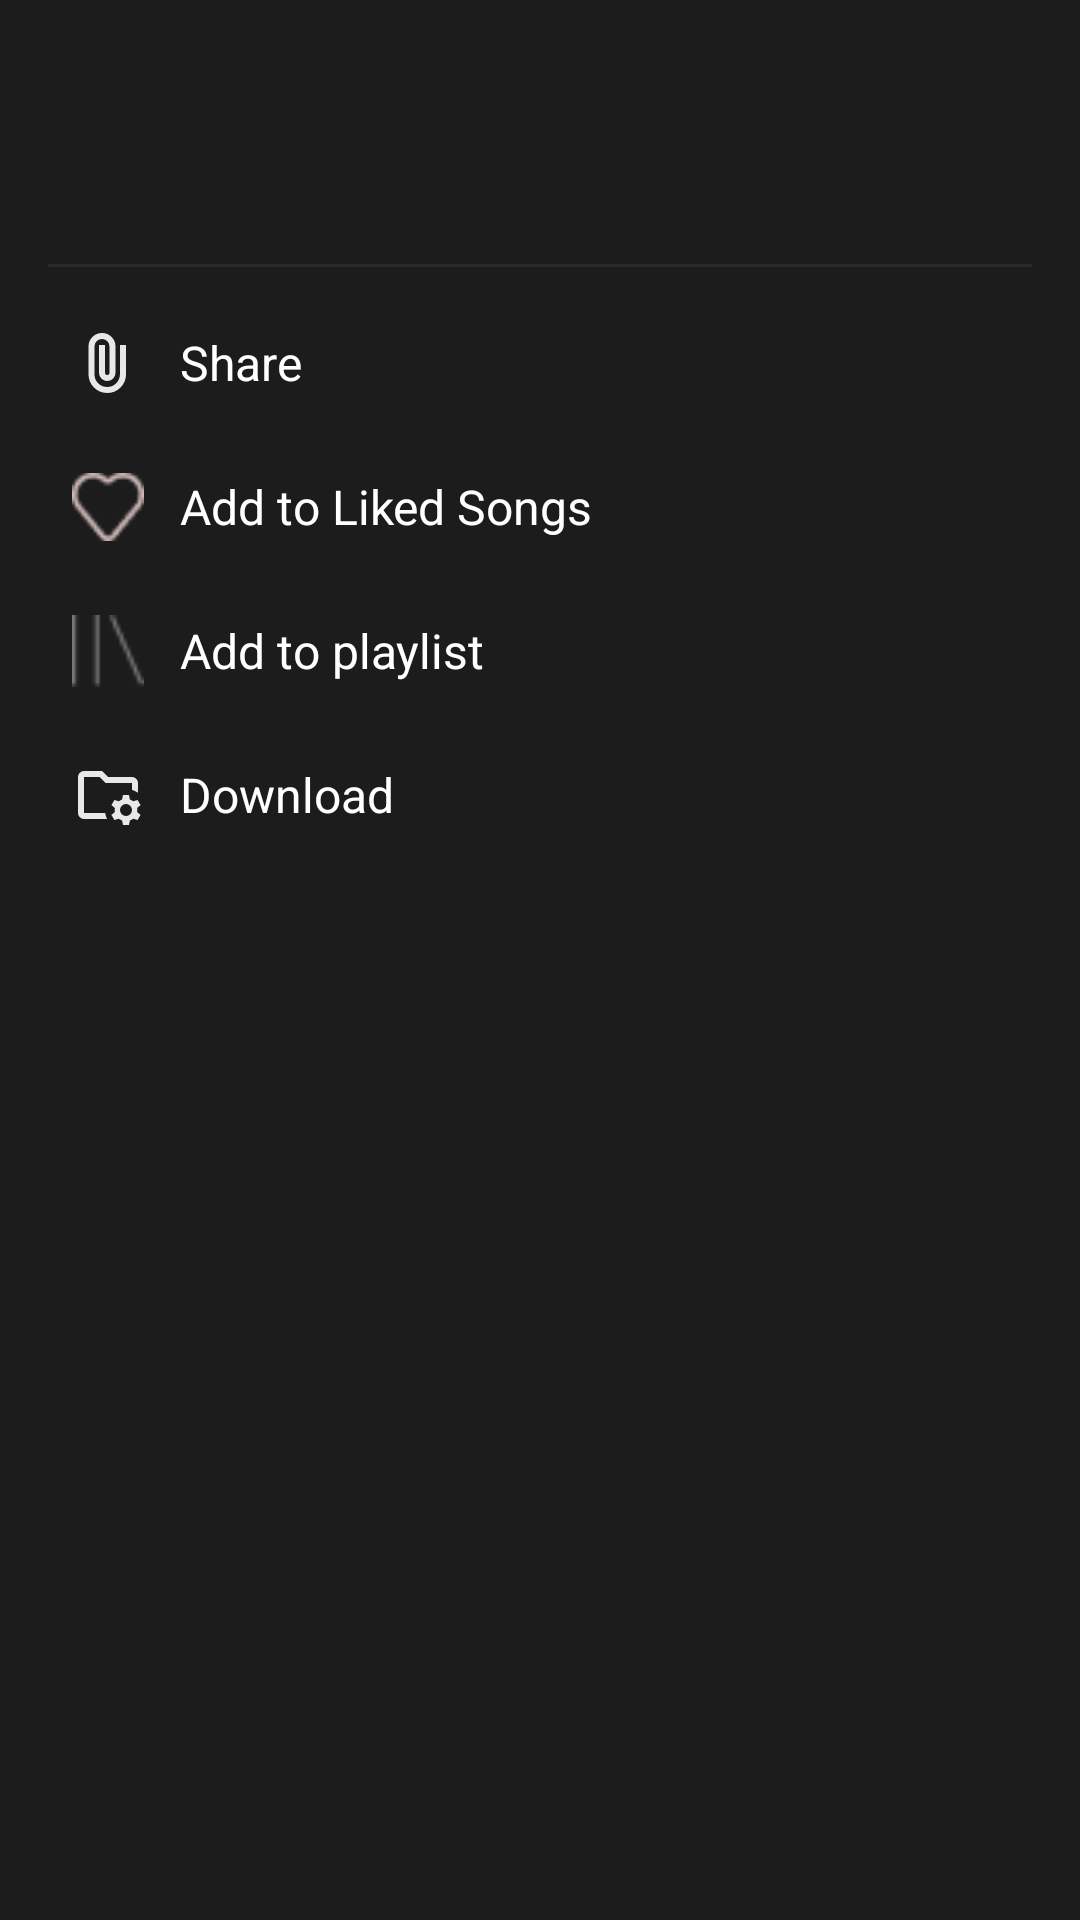

This screen was rendered from an Android layout file. Write that file and the resources it references.
<!-- AndroidManifest.xml: application theme Theme.AppCompat.Light.NoActionBar -->
<!-- res/layout/bottom_sheet_selected.xml -->
<?xml version="1.0" encoding="utf-8"?>
<LinearLayout
    xmlns:android="http://schemas.android.com/apk/res/android"
    android:id="@+id/bottom_sheet_root"
    android:layout_width="match_parent"
    android:layout_height="wrap_content"
    android:orientation="vertical"
    android:padding="16dp"
    android:background="#1C1C1C">

    <LinearLayout
        android:id="@+id/header_container"
        android:layout_width="match_parent"
        android:layout_height="wrap_content"
        android:orientation="horizontal"
        android:padding="8dp">

        <ImageView
            android:id="@+id/header_cover"
            android:layout_width="48dp"
            android:layout_height="48dp"
            android:scaleType="centerCrop" />

        <LinearLayout
            android:id="@+id/header_texts"
            android:layout_width="0dp"
            android:layout_height="wrap_content"
            android:layout_marginStart="12dp"
            android:layout_weight="1"
            android:orientation="vertical">

            <TextView
                android:id="@+id/header_title"
                android:layout_width="wrap_content"
                android:layout_height="wrap_content"
                android:textSize="18sp"
                android:textColor="@android:color/white" />

            <TextView
                android:id="@+id/header_subtitle"
                android:layout_width="wrap_content"
                android:layout_height="wrap_content"
                android:textSize="14sp"
                android:textColor="@android:color/darker_gray" />
        </LinearLayout>
    </LinearLayout>

    <View
        android:id="@+id/divider_top"
        android:layout_width="match_parent"
        android:layout_height="1dp"
        android:layout_marginTop="8dp"
        android:layout_marginBottom="8dp"
        android:background="#2A2A2A" />

    <LinearLayout
        android:id="@+id/action_share"
        android:layout_width="match_parent"
        android:layout_height="48dp"
        android:orientation="horizontal"
        android:gravity="center_vertical"
        android:paddingHorizontal="8dp">

        <ImageView
            android:id="@+id/icon_share"
            android:layout_width="24dp"
            android:layout_height="24dp"
            android:src="@drawable/ic_attach_file" />

        <TextView
            android:id="@+id/text_share"
            android:layout_width="0dp"
            android:layout_height="wrap_content"
            android:layout_marginStart="12dp"
            android:layout_weight="1"
            android:text="Share"
            android:textSize="16sp"
            android:textColor="@android:color/white" />
    </LinearLayout>

    <LinearLayout
        android:id="@+id/action_add_to_liked"
        android:layout_width="match_parent"
        android:layout_height="48dp"
        android:orientation="horizontal"
        android:gravity="center_vertical"
        android:paddingHorizontal="8dp">

        <ImageView
            android:id="@+id/icon_add_to_liked"
            android:layout_width="24dp"
            android:layout_height="24dp"
            android:src="@drawable/ic_like" />

        <TextView
            android:id="@+id/text_add_to_liked"
            android:layout_width="0dp"
            android:layout_height="wrap_content"
            android:layout_marginStart="12dp"
            android:layout_weight="1"
            android:text="Add to Liked Songs"
            android:textSize="16sp"
            android:textColor="@android:color/white" />
    </LinearLayout>

    <LinearLayout
        android:id="@+id/action_add_to_playlist"
        android:layout_width="match_parent"
        android:layout_height="48dp"
        android:orientation="horizontal"
        android:gravity="center_vertical"
        android:paddingHorizontal="8dp">

        <ImageView
            android:id="@+id/icon_add_to_playlist"
            android:layout_width="24dp"
            android:layout_height="24dp"
            android:src="@drawable/ic_library_music" />

        <TextView
            android:id="@+id/text_add_to_playlist"
            android:layout_width="0dp"
            android:layout_height="wrap_content"
            android:layout_marginStart="12dp"
            android:layout_weight="1"
            android:text="Add to playlist"
            android:textSize="16sp"
            android:textColor="@android:color/white" />
    </LinearLayout>

    <LinearLayout
        android:id="@+id/action_download"
        android:layout_width="match_parent"
        android:layout_height="48dp"
        android:orientation="horizontal"
        android:gravity="center_vertical"
        android:paddingHorizontal="8dp">

        <ImageView
            android:id="@+id/icon_download"
            android:layout_width="24dp"
            android:layout_height="24dp"
            android:src="@drawable/ic_manage" />

        <TextView
            android:id="@+id/text_download"
            android:layout_width="0dp"
            android:layout_height="wrap_content"
            android:layout_marginStart="12dp"
            android:layout_weight="1"
            android:text="Download"
            android:textSize="16sp"
            android:textColor="@android:color/white" />
    </LinearLayout>

</LinearLayout>
<!-- resources referenced by this layout -->
<resources>
  <!-- drawable ic_attach_file (drawable) -->
  <vector xmlns:android="http://schemas.android.com/apk/res/android"
      android:width="24dp"
      android:height="24dp"
      android:viewportWidth="960"
      android:viewportHeight="960">
    <path
        android:pathData="M720,630q0,104 -73,177T470,880q-104,0 -177,-73t-73,-177v-370q0,-75 52.5,-127.5T400,80q75,0 127.5,52.5T580,260v350q0,46 -32,78t-78,32q-46,0 -78,-32t-32,-78v-370h80v370q0,13 8.5,21.5T470,640q13,0 21.5,-8.5T500,610v-350q-1,-42 -29.5,-71T400,160q-42,0 -71,29t-29,71v370q-1,71 49,120.5T470,800q70,0 119,-49.5T640,630v-390h80v390Z"
        android:fillColor="#e8e8e8"/>
  </vector>
  <!-- drawable ic_library_music: png bitmap (drawable, 340 bytes) -->
  <!-- drawable ic_like: png bitmap (drawable, 718 bytes) -->
  <!-- drawable ic_manage (drawable) -->
  <vector xmlns:android="http://schemas.android.com/apk/res/android"
      android:width="24dp"
      android:height="24dp"
      android:viewportWidth="960"
      android:viewportHeight="960">
    <path
        android:pathData="m680,880 l-12,-60q-12,-5 -22.5,-10.5T624,796l-58,18 -40,-68 46,-40q-2,-12 -2,-26t2,-26l-46,-40 40,-68 58,18q11,-8 21.5,-13.5T668,540l12,-60h80l12,60q12,5 22.5,10.5T816,564l58,-18 40,68 -46,40q2,12 2,26t-2,26l46,40 -40,68 -58,-18q-11,8 -21.5,13.5T772,820l-12,60h-80ZM720,760q33,0 56.5,-23.5T800,680q0,-33 -23.5,-56.5T720,600q-33,0 -56.5,23.5T640,680q0,33 23.5,56.5T720,760ZM160,720v-480,172 -12,320ZM160,800q-33,0 -56.5,-23.5T80,720v-480q0,-33 23.5,-56.5T160,160h240l80,80h320q33,0 56.5,23.5T880,320v131q-18,-13 -38,-22.5T800,412v-92L447,320l-80,-80L160,240v480h283q3,21 9.5,41t15.5,39L160,800Z"
        android:fillColor="#e8e8e8"/>
  </vector>
</resources>
